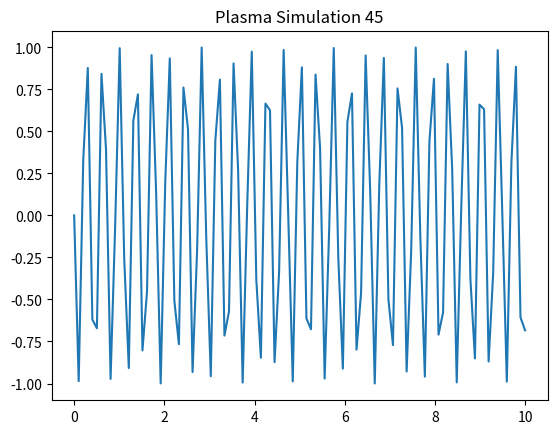

The matplotlib source for this figure:
%matplotlib inline
import numpy as np
import matplotlib.pyplot as plt
x = np.linspace(0, 10, 100)
y = np.sin(x * 45)
plt.plot(x, y)
plt.title('Plasma Simulation 45')
